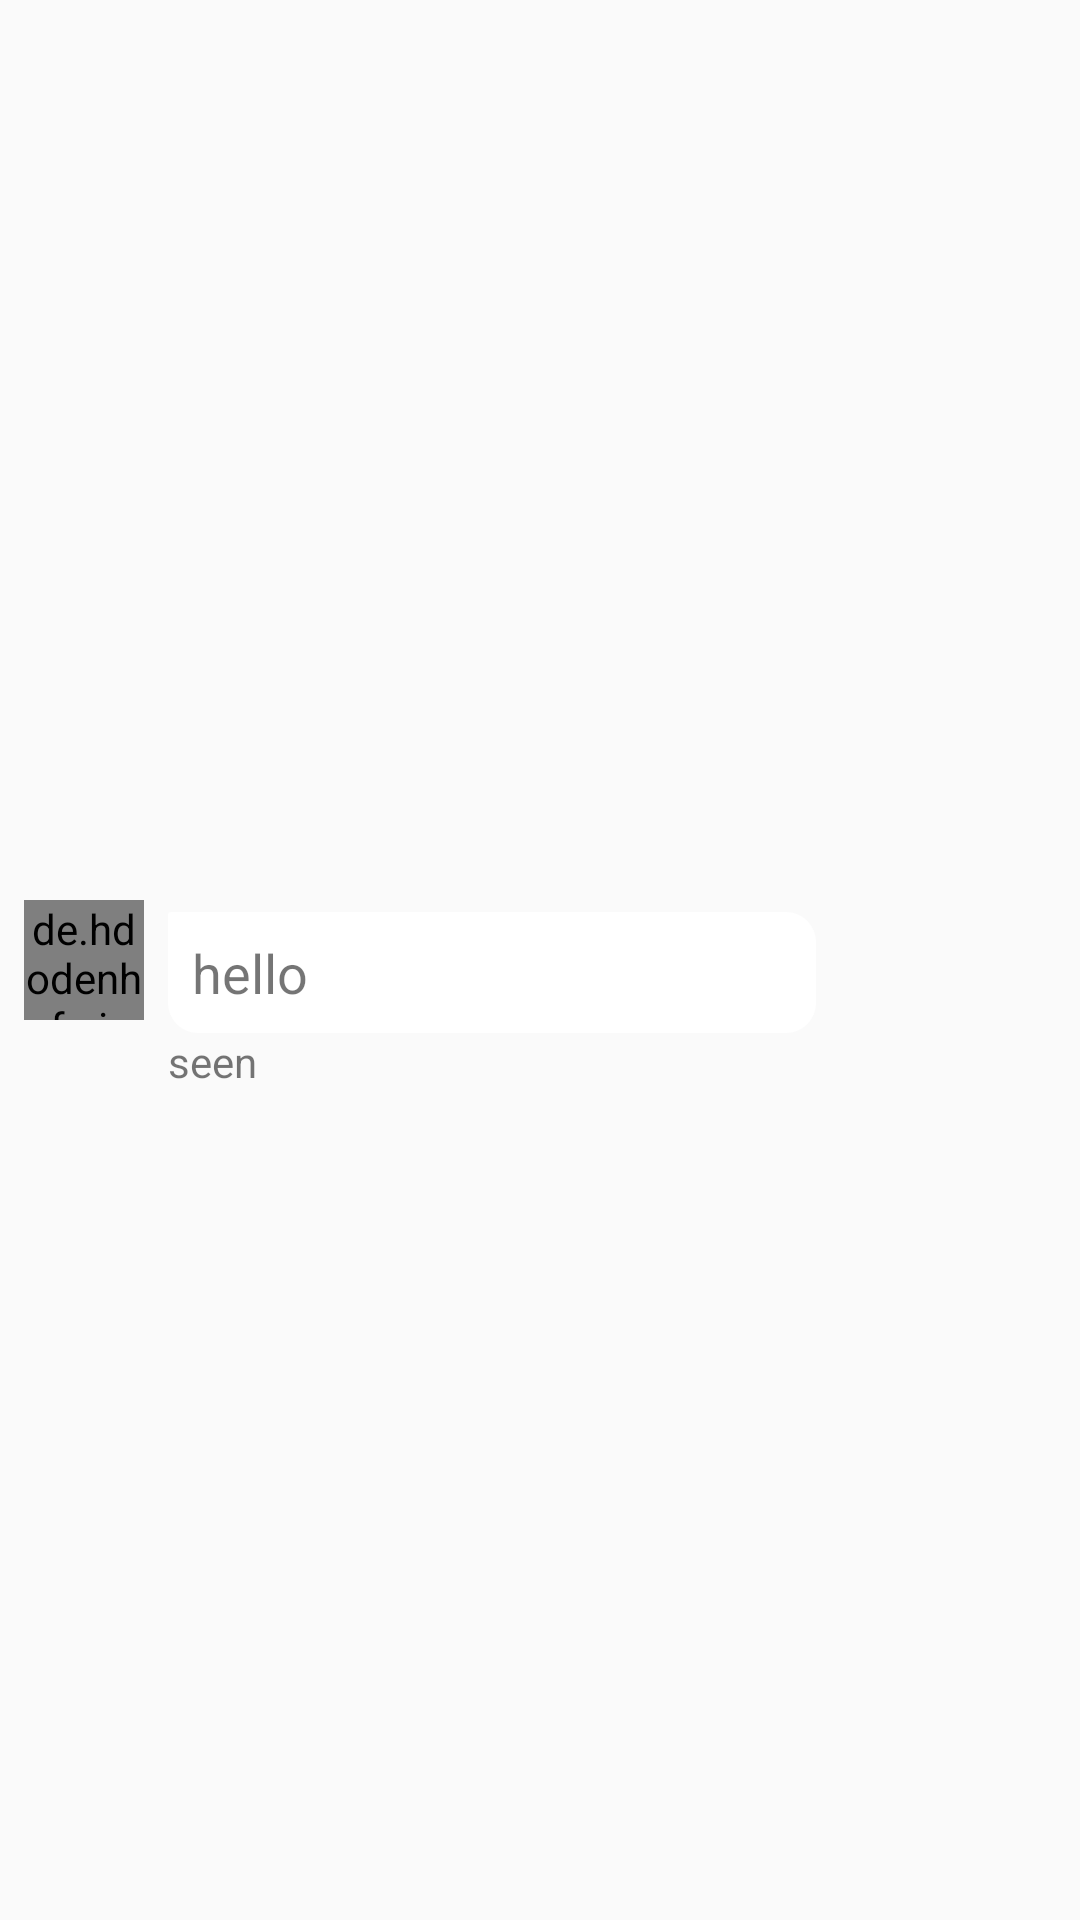

The Android layout XML behind this screen, and the referenced resources:
<!-- AndroidManifest.xml: application theme AppTheme -->
<!-- res/layout/chat_item_left.xml -->
<?xml version="1.0" encoding="utf-8"?>
<androidx.constraintlayout.widget.ConstraintLayout xmlns:android="http://schemas.android.com/apk/res/android"
    xmlns:app="http://schemas.android.com/apk/res-auto"
    android:layout_width="match_parent"
    android:layout_height="wrap_content"
    android:layout_gravity="right"
    android:padding="8dp">

    <de.hdodenhof.circleimageview.CircleImageView
        android:id="@+id/profile_image"
        android:layout_width="40dp"
        android:layout_height="40dp"
        android:src="@mipmap/ic_launcher"
        app:layout_constraintBottom_toBottomOf="parent"
        app:layout_constraintStart_toStartOf="parent"
        app:layout_constraintTop_toTopOf="parent" />

    <TextView
        android:id="@+id/show_message"
        android:layout_width="0dp"
        android:layout_height="wrap_content"
        android:layout_marginStart="8dp"
        android:layout_marginTop="8dp"
        android:layout_marginEnd="80dp"
        android:background="@drawable/background_left"
        android:padding="8dp"
        android:text="hello"
        android:textAlignment="textStart"
        android:textSize="18sp"
        app:layout_constraintBottom_toBottomOf="@id/profile_image"
        app:layout_constraintEnd_toEndOf="parent"
        app:layout_constraintStart_toEndOf="@id/profile_image"
        app:layout_constraintTop_toTopOf="@id/profile_image" />

    <TextView
        app:layout_constraintStart_toStartOf="@id/show_message"
        app:layout_constraintTop_toBottomOf="@id/show_message"
        android:text="seen"
        android:id="@+id/txt_seen"
        android:layout_width="wrap_content"
        android:layout_height="wrap_content"/>
</androidx.constraintlayout.widget.ConstraintLayout>
<!-- resources referenced by this layout -->
<resources>
  <!-- drawable background_left (drawable) -->
  <?xml version="1.0" encoding="utf-8"?>
  <shape xmlns:android="http://schemas.android.com/apk/res/android"
      android:shape="rectangle">
  
      <corners
          android:radius="10dp"
          android:topLeftRadius="1dp" />
  
      <solid android:color="@android:color/white" />
  </shape>
  <style name="AppTheme" parent="Theme.AppCompat.Light.DarkActionBar">
          
          <item name="colorPrimary">@color/colorPrimaryDark</item>
          <item name="colorPrimaryDark">@color/colorPrimaryDark</item>
          <item name="colorAccent">@color/colorAccent</item>
      </style>
  <color name="colorPrimaryDark">#EE008F</color>
  <color name="colorAccent">#03DAC5</color>
</resources>
